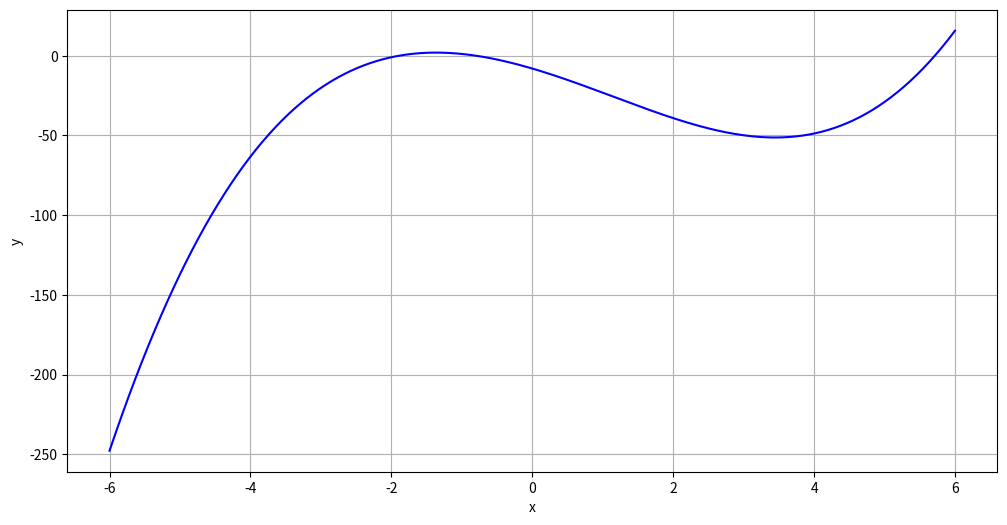
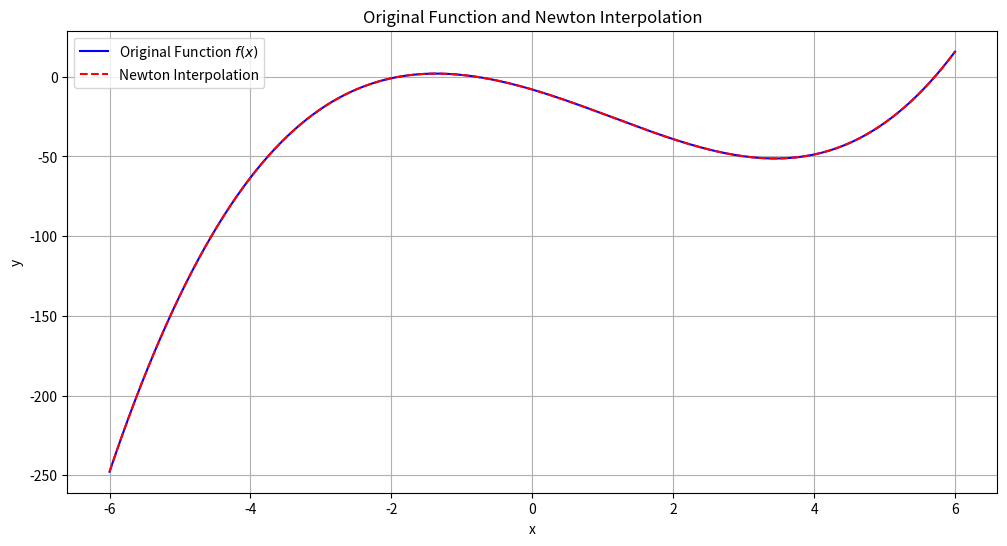
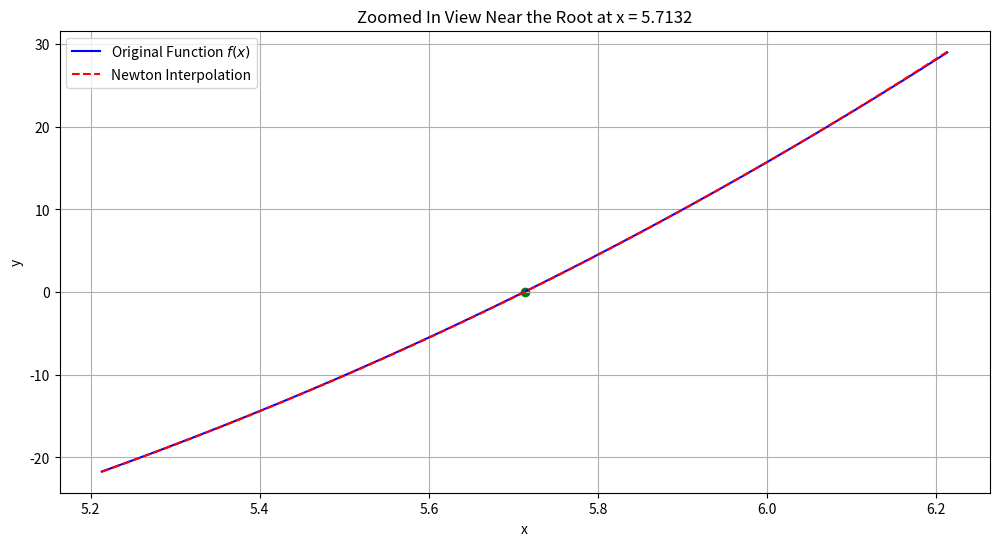

The script that saved these images, in order:
import numpy as np
import matplotlib.pyplot as plt
from scipy.optimize import brentq

def f(x):
    return x ** 3 - 3 * x ** 2 - 14 * x - 8 + np.sin(x)

def divided_differences(x_values, y_values):
    n = len(x_values)
    coef = np.zeros([n, n])
    coef[:, 0] = y_values
    for j in range(1, n):
        for i in range(n - j):
            coef[i][j] = (coef[i + 1][j - 1] - coef[i][j - 1]) / (x_values[i + j] - x_values[i])
    return coef[0, :]

def newton_interpolation(x_values, y_values, coefs, x):
    n = len(x_values) - 1
    result = coefs[n]
    for i in range(n - 1, -1, -1):
        result = result * (x - x_values[i]) + coefs[i]
    return result

# Визуалізація функції для визначення інтервалу пошуку кореня
x_plot = np.linspace(-6, 6, 400)
y_plot = f(x_plot)
plt.figure(figsize=(12, 6))
plt.plot(x_plot, y_plot, label='Original Function $f(x)$', color='blue')
plt.xlabel('x')
plt.ylabel('y')
plt.grid(True)
plt.show()

# Обчислення інтерполяційного полінома та знаходження кореня
x_values = np.linspace(-6, 6, 11)
y_values = f(x_values)
coefs = divided_differences(x_values, y_values)

root = brentq(lambda x: newton_interpolation(x_values, y_values, coefs, x), -6, 6)

# Основний графік
y_newton = newton_interpolation(x_values, y_values, coefs, x_plot)
plt.figure(figsize=(12, 6))
plt.plot(x_plot, y_plot, label='Original Function $f(x)$', color='blue')
plt.plot(x_plot, y_newton, label='Newton Interpolation', color='red', linestyle='--')
plt.title('Original Function and Newton Interpolation')
plt.xlabel('x')
plt.ylabel('y')
plt.legend()
plt.grid(True)
plt.show()

# Збільшений графік біля кореня
zoom_range = 0.5  # Збільшити область навколо кореня
x_zoom = np.linspace(root - zoom_range, root + zoom_range, 200)
y_zoom = f(x_zoom)
y_newton_zoom = newton_interpolation(x_values, y_values, coefs, x_zoom)
plt.figure(figsize=(12, 6))
plt.plot(x_zoom, y_zoom, label='Original Function $f(x)$', color='blue')
plt.plot(x_zoom, y_newton_zoom, label='Newton Interpolation', color='red', linestyle='--')
plt.scatter(root, newton_interpolation(x_values, y_values, coefs, root), color='green', marker='o')
plt.title(f'Zoomed In View Near the Root at x = {root:.4f}')
plt.xlabel('x')
plt.ylabel('y')
plt.legend()
plt.grid(True)
plt.show()


a, b = 5, 6

# Обчислення інтерполяційного полінома та знаходження кореня
x_values = np.linspace(a, b, 11)
y_values = f(x_values)
coefs = divided_differences(x_values, y_values)
try:
    root = brentq(lambda x: newton_interpolation(x_values, y_values, coefs, x), a, b)
    print(f"Знайдений корінь: {root}")
except ValueError as e:
    print("Не вдалося знайти корінь у заданому інтервалі:", e)